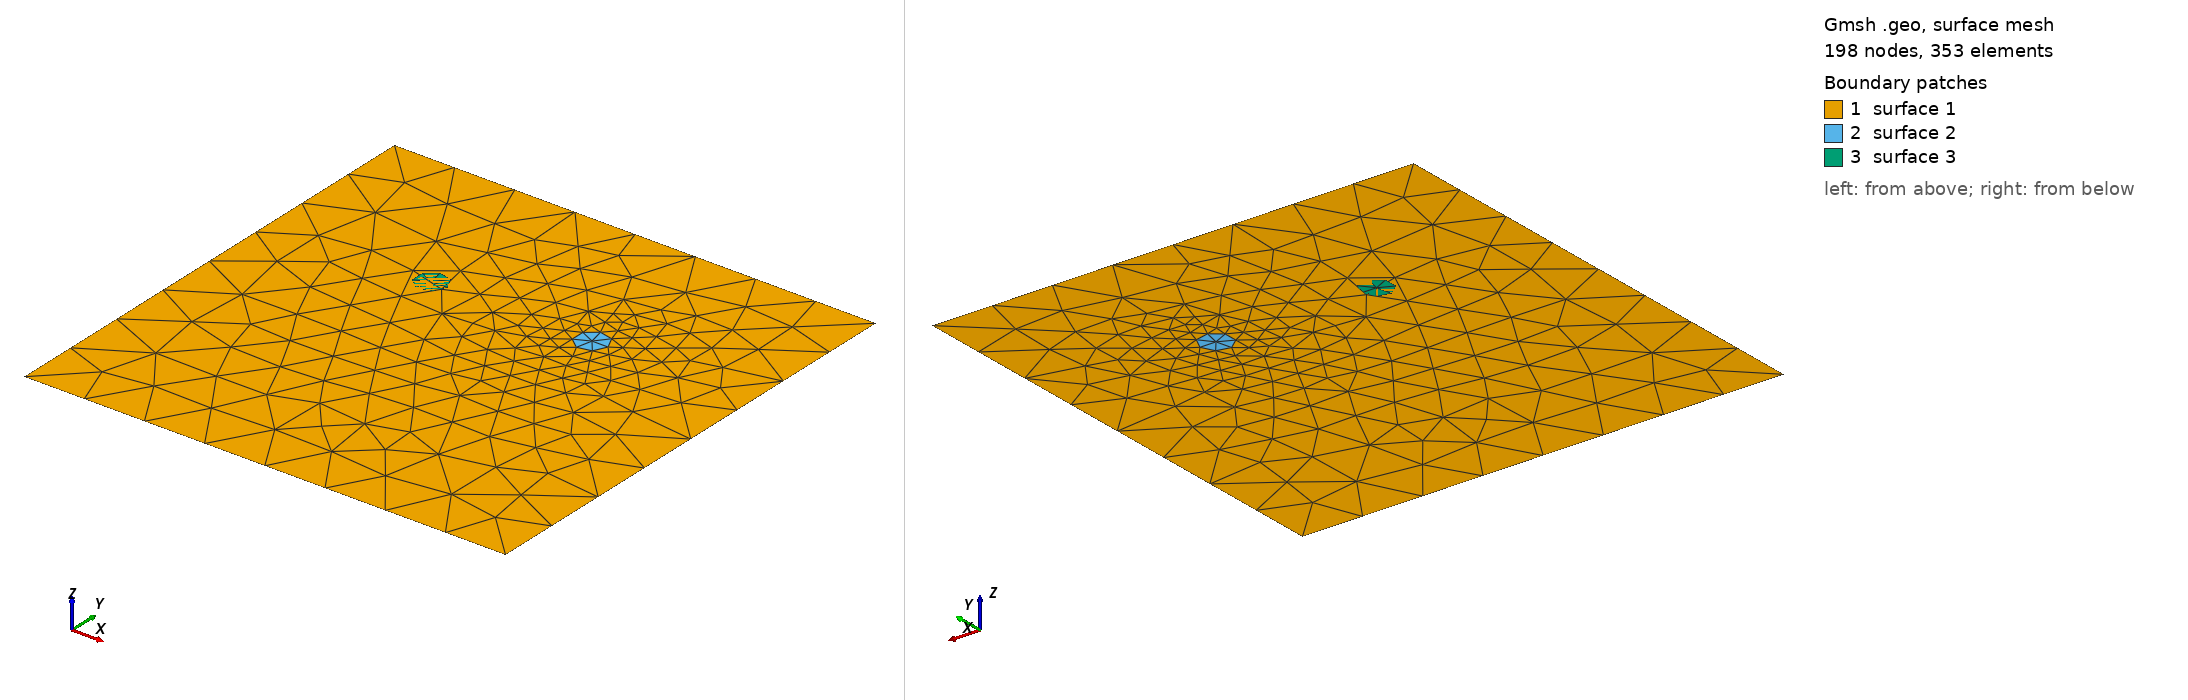

Gmsh geometry script, surface-meshed: 198 nodes, 353 surface elements. Boundary patches (legend numbers): 1 surface 1, 2 surface 2, 3 surface 3. Left view from above one corner, right view from below the opposite corner. The script declares no physical surfaces, so the legend lists its geometric surfaces. The drawing asked Gmsh for element sizes between 1% and 20% of the model's largest extent; the script's own settings can give other sizes.

=== beam_rebar_struct.geo (drawn) ===
//+
SetFactory("OpenCASCADE");
Rectangle(1) = {0, 0, 0, 0.3, 0.3, 0};
//+
Circle(5) = {0.2, 0.2, 0, 0.01, 0, 2*Pi};
Circle(6) = {0.1, 0.2, 0, 0.01, 0, 2*Pi};

//+
Curve Loop(2) = {5};
//+
Plane Surface(2) = {2};

//+
Curve Loop(3) = {6};
//+
Plane Surface(3) = {3};

//+
BooleanDifference{ Surface{1}; Delete; }{ Surface{2}; Delete; }
//+
Curve Loop(1) = {5};
//+
Surface(2) = {1};
//+


// Extrude {0, 0, 2} {
//  Surface{1}; Surface{2}; Layers{20};
// }

// rebar
// Physical Volume(1) = {2};

// concrete
// Physical Volume(2) = {1};

// Physical Surface(1) = {3};
// Physical Surface(2) = {6};
